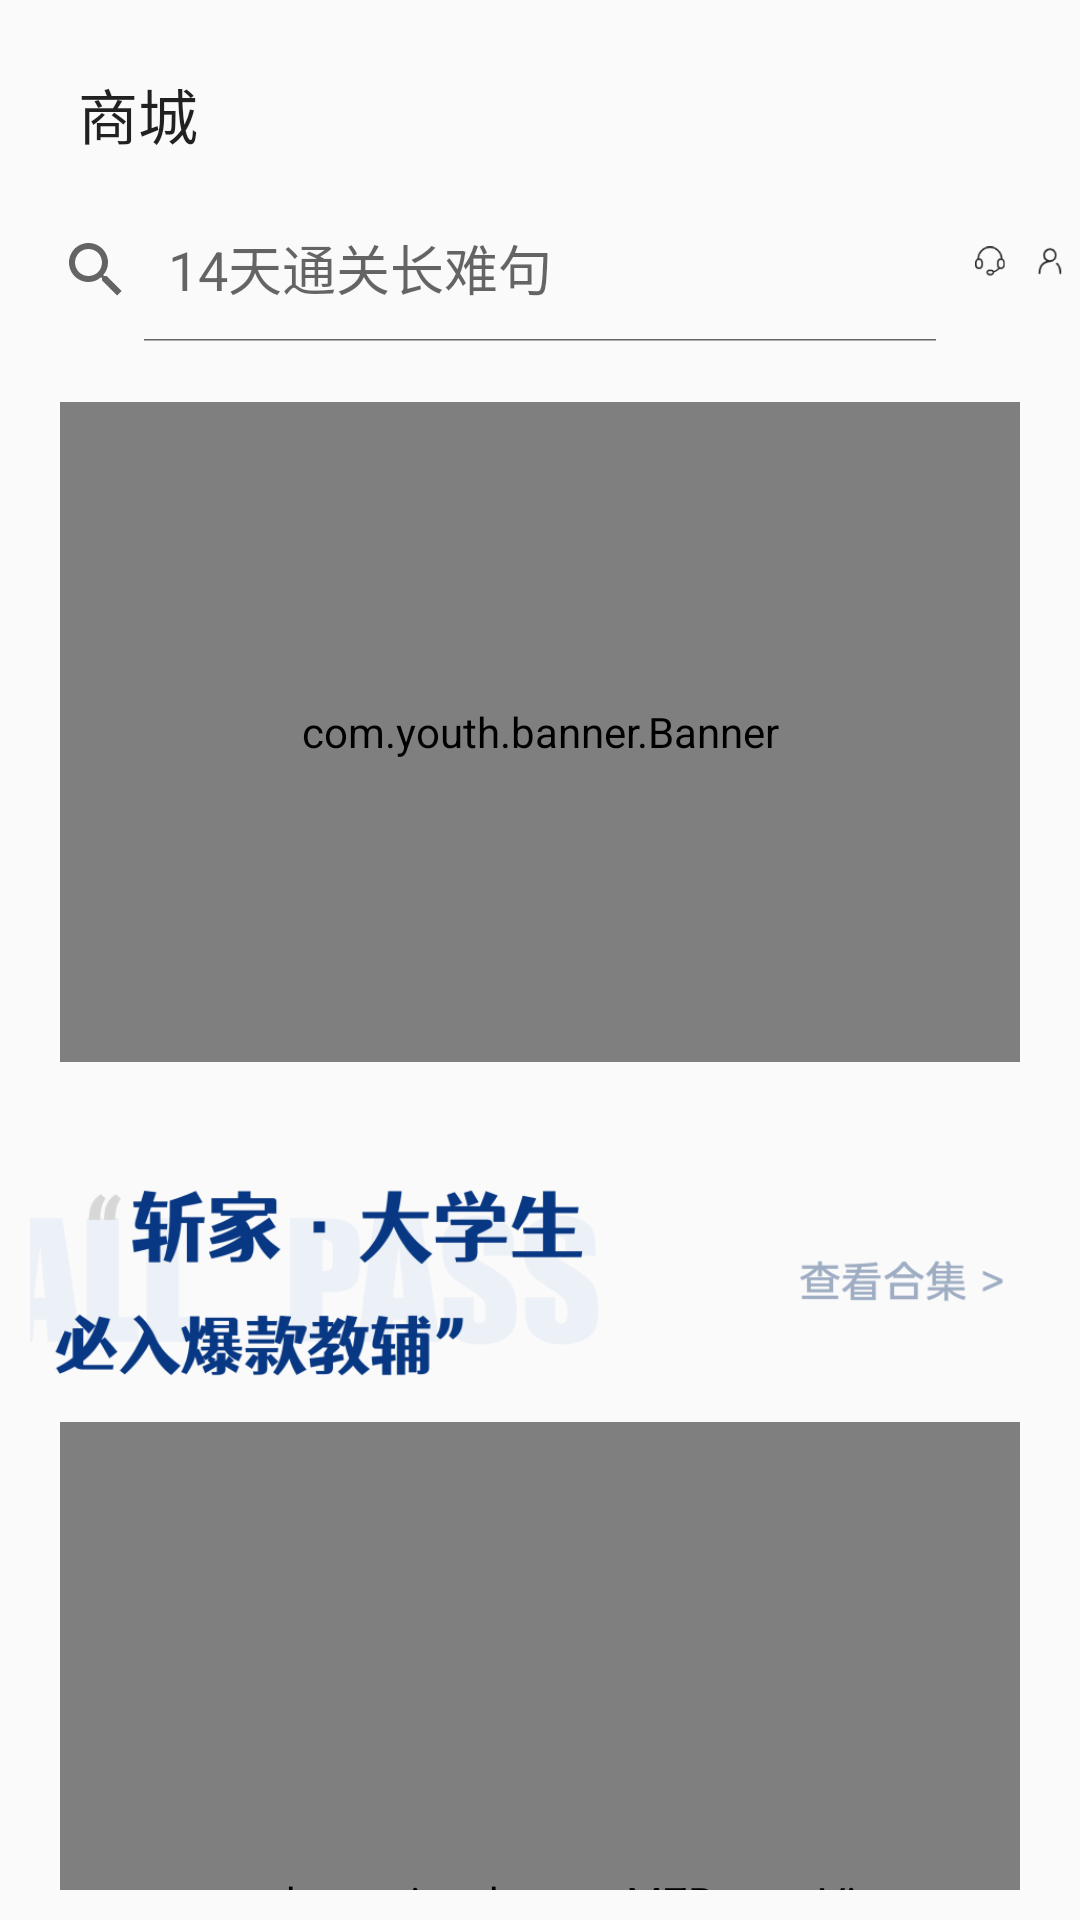

This screen was rendered from an Android layout file. Write that file and the resources it references.
<!-- AndroidManifest.xml: application theme Theme.BaiCiZhan -->
<!-- res/layout/fragment_store.xml -->
<?xml version="1.0" encoding="utf-8"?>
<LinearLayout xmlns:android="http://schemas.android.com/apk/res/android"
    android:layout_width="match_parent"
    android:layout_height="match_parent"
    xmlns:app="http://schemas.android.com/apk/res-auto"
    android:orientation="vertical">
    <androidx.appcompat.widget.Toolbar
        android:layout_width="match_parent"
        android:layout_height="wrap_content"
        android:layout_marginTop="10dp"
        android:layout_marginLeft="10dp"
        app:title="商城" />
    <LinearLayout
        android:id="@+id/top_layout"
        android:layout_width="match_parent"
        android:layout_height="wrap_content"
        android:orientation="horizontal"
        app:layout_constraintTop_toTopOf="parent">
        <androidx.appcompat.widget.SearchView
            android:layout_width="wrap_content"
            android:layout_height="wrap_content"
            android:layout_gravity="center"
            app:iconifiedByDefault="false"
            app:queryHint="14天通关长难句"/>
        <ImageView
            android:id="@+id/calendar"
            android:layout_width="0dp"
            android:layout_height="wrap_content"
            android:layout_margin="5dp"
            android:layout_weight="2"
            android:src="@drawable/store_waiter" />
        <ImageView
            android:id="@+id/message"
            android:layout_width="0dp"
            android:layout_height="wrap_content"
            android:layout_margin="5dp"
            android:layout_weight="2"
            android:src="@drawable/store_mine" />
    </LinearLayout>

    <androidx.core.widget.NestedScrollView
        android:layout_width="match_parent"
        android:layout_height="match_parent"
        android:layout_margin="10dp">
        <LinearLayout
            android:layout_width="match_parent"
            android:layout_height="wrap_content"
            android:orientation="vertical">
            <com.youth.banner.Banner
                android:layout_width="match_parent"
                android:layout_height="220dp"
                android:id="@+id/banner"
                app:banner_radius="15dp"
                android:layout_margin="10dp"
                app:banner_auto_loop="true"
                app:banner_loop_time="3500"
                android:scrollIndicators="bottom"
                app:banner_indicator_margin="5dp"
                app:banner_indicator_normal_color="@color/white"
                app:banner_indicator_selected_color="@color/blue"/>
            <LinearLayout
                android:layout_width="match_parent"
                android:layout_height="wrap_content"
                android:orientation="vertical">
                <ImageView
                    android:layout_width="360dp"
                    android:layout_height="100dp"
                    android:layout_marginTop="10dp"
                    android:layout_gravity="center"
                    android:background="@drawable/gallery_background"/>
                <com.zhouwei.mzbanner.MZBannerView
                    android:layout_width="320dp"
                    android:layout_height="320dp"
                    android:layout_gravity="center"
                    app:open_mz_mode="true"
                    app:canLoop="true"
                    app:indicatorAlign="center"
                    app:indicatorPaddingLeft="10dp"
                    android:id="@+id/Gallery" />
            </LinearLayout>
            <ImageView
                android:layout_width="wrap_content"
                android:layout_height="480dp"
                android:src="@drawable/bigwordmachine"
                android:layout_gravity="center"
                android:layout_margin="10dp"/>
            <LinearLayout
                android:layout_width="match_parent"
                android:layout_height="wrap_content"
                android:layout_marginTop="20dp"
                android:orientation="vertical">
                <LinearLayout
                    android:layout_width="match_parent"
                    android:layout_height="100dp"
                    android:orientation="vertical"
                    android:background="@drawable/back_1">
                    <TextView
                        android:layout_width="wrap_content"
                        android:layout_height="wrap_content"
                        android:layout_marginLeft="25dp"
                        android:layout_marginTop="20dp"
                        android:textColor="@color/black"
                        android:textSize="20dp"
                        android:text="背单词"/>
                    <TextView
                        android:layout_width="wrap_content"
                        android:layout_height="wrap_content"
                        android:layout_marginLeft="25dp"
                        android:layout_marginTop="10dp"
                        android:textColor="@color/black"
                        android:textSize="20dp"
                        android:text="总得有点好帮手"/>
                </LinearLayout>
                <androidx.recyclerview.widget.RecyclerView
                    android:layout_width="match_parent"
                    android:layout_height="wrap_content"
                    android:id="@+id/recycleView1"/>
            </LinearLayout>
            <LinearLayout
                android:layout_width="match_parent"
                android:layout_height="wrap_content"
                android:layout_marginTop="20dp"
                android:orientation="vertical">
                <LinearLayout
                    android:layout_width="match_parent"
                    android:layout_height="100dp"
                    android:orientation="vertical"
                    android:background="@drawable/back_2">
                    <TextView
                        android:layout_width="wrap_content"
                        android:layout_height="wrap_content"
                        android:layout_marginLeft="25dp"
                        android:layout_marginTop="20dp"
                        android:textColor="@color/black"
                        android:textSize="20dp"
                        android:text="笔记写得好"/>
                    <TextView
                        android:layout_width="wrap_content"
                        android:layout_height="wrap_content"
                        android:layout_marginLeft="25dp"
                        android:layout_marginTop="10dp"
                        android:textColor="@color/black"
                        android:textSize="20dp"
                        android:text="成绩差不了"/>
                </LinearLayout>
                <androidx.recyclerview.widget.RecyclerView
                    android:layout_width="match_parent"
                    android:layout_height="wrap_content"
                    android:id="@+id/recycleView2"/>
            </LinearLayout>
            <LinearLayout
                android:layout_width="match_parent"
                android:layout_height="wrap_content"
                android:layout_marginTop="20dp"
                android:orientation="vertical">
                <LinearLayout
                    android:layout_width="match_parent"
                    android:layout_height="100dp"
                    android:orientation="vertical"
                    android:background="@drawable/back_3">
                    <TextView
                        android:layout_width="wrap_content"
                        android:layout_height="wrap_content"
                        android:layout_marginLeft="25dp"
                        android:layout_marginTop="20dp"
                        android:textColor="@color/black"
                        android:textSize="20dp"
                        android:text="把美好生活"/>
                    <TextView
                        android:layout_width="wrap_content"
                        android:layout_height="wrap_content"
                        android:layout_marginLeft="25dp"
                        android:layout_marginTop="10dp"
                        android:textColor="@color/black"
                        android:textSize="20dp"
                        android:text="装进口袋"/>
                </LinearLayout>
                <androidx.recyclerview.widget.RecyclerView
                    android:layout_width="match_parent"
                    android:layout_height="wrap_content"
                    android:id="@+id/recycleView3"/>
            </LinearLayout>
            <LinearLayout
                android:layout_width="match_parent"
                android:layout_height="wrap_content"
                android:layout_marginTop="20dp"
                android:orientation="vertical">
                <TextView
                    android:layout_width="wrap_content"
                    android:layout_height="wrap_content"
                    android:layout_margin="10dp"
                    android:textSize="20dp"
                    android:textColor="@color/black"
                    android:text="猜你喜欢"/>
                <androidx.recyclerview.widget.RecyclerView
                    android:layout_width="match_parent"
                    android:layout_height="wrap_content"
                    android:id="@+id/recycleView4"/>
                <View
                    android:layout_width="match_parent"
                    android:layout_height="2dp"
                    android:background="#C0C0C0"
                    android:layout_marginTop="30dp"
                    android:layout_marginBottom="5dp"/>
                <TextView
                    android:layout_width="wrap_content"
                    android:layout_height="wrap_content"
                    android:layout_marginTop="15dp"
                    android:layout_gravity="center"
                    android:textColor="#808080"
                    android:text="已经到底了哦~"/>
            </LinearLayout>
        </LinearLayout>
    </androidx.core.widget.NestedScrollView>
</LinearLayout>
<!-- resources referenced by this layout -->
<resources>
  <color name="black">#FF000000</color>
  <color name="blue">#1589FF</color>
  <color name="white">#FFFFFFFF</color>
  <!-- drawable back_1: jpg bitmap (drawable, 39557 bytes) -->
  <!-- drawable back_2: jpg bitmap (drawable, 46198 bytes) -->
  <!-- drawable back_3: jpg bitmap (drawable, 45797 bytes) -->
  <!-- drawable bigwordmachine: jpg bitmap (drawable, 759588 bytes) -->
  <!-- drawable gallery_background: jpg bitmap (drawable, 20480 bytes) -->
  <!-- drawable store_mine: png bitmap (drawable, 955 bytes) -->
  <!-- drawable store_waiter: png bitmap (drawable, 1080 bytes) -->
  <style name="Theme.BaiCiZhan" parent="Theme.AppCompat.Light.NoActionBar">
          
          <item name="colorPrimary">@color/purple_500</item>
          <item name="colorPrimaryVariant">@color/black</item>
          <item name="colorOnPrimary">@color/white</item>
          
          <item name="colorSecondary">@color/teal_200</item>
          <item name="colorSecondaryVariant">@color/teal_700</item>
          <item name="colorOnSecondary">@color/black</item>
          
          <item name="android:statusBarColor">?attr/colorPrimaryVariant</item>
          
      </style>
  <color name="purple_500">#FF6200EE</color>
  <color name="teal_200">#FF03DAC5</color>
  <color name="teal_700">#FF018786</color>
</resources>
